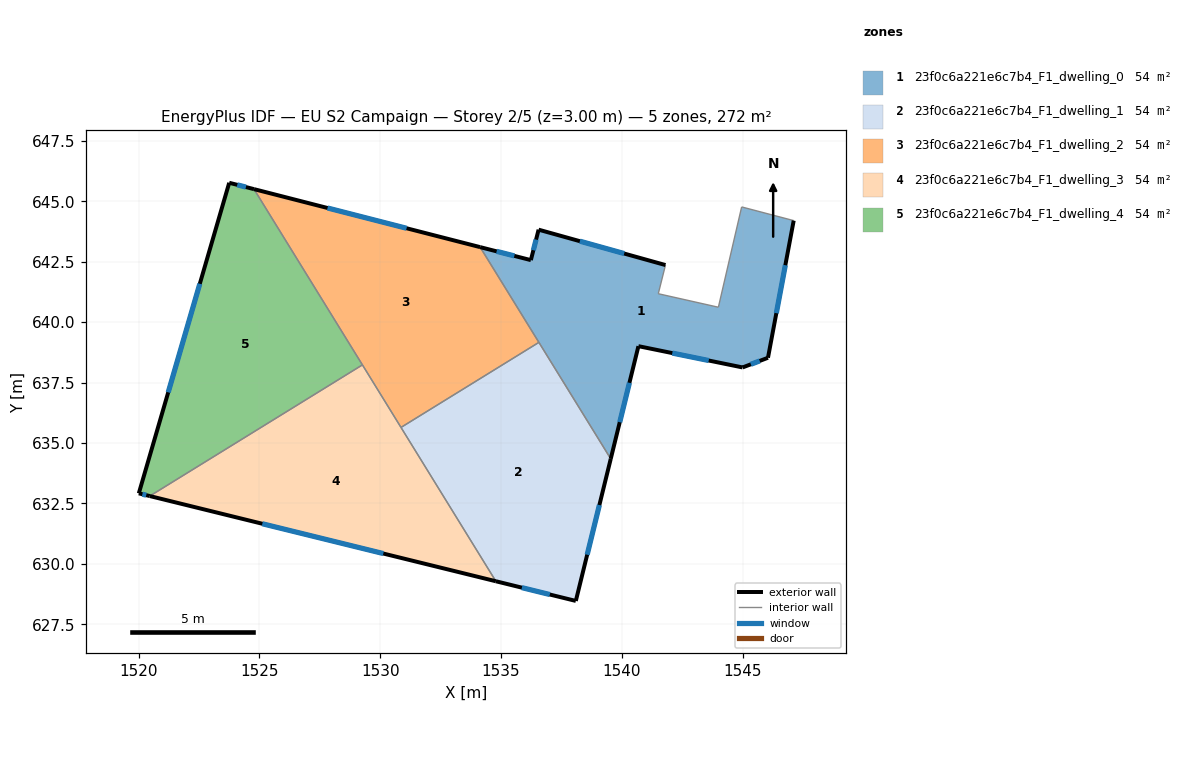
=== STOREY PLAN SPEC (per zone: floor XY polygon, exterior-wall plan segments, windows/doors) ===
zone 1: 23f0c6a221e6c7b4_F1_dwelling_0  (54.4 m²)
  floor: (1547.11, 644.20) (1546.04, 638.53) (1544.99, 638.13) (1540.68, 639.01) (1539.54, 634.35) (1534.13, 643.11) (1536.23, 642.57) (1536.55, 643.83) (1541.80, 642.36) (1541.51, 641.18) (1543.99, 640.62) (1544.95, 644.77)
  exterior wall: (1546.04, 638.53) – (1547.11, 644.20)  [5.8 m]
    window: (1546.39, 640.37) – (1546.76, 642.36)  [2.1 m²]
  exterior wall: (1544.99, 638.13) – (1546.04, 638.53)  [1.1 m]
    window: (1545.33, 638.26) – (1545.70, 638.40)  [0.4 m²]
  exterior wall: (1540.68, 639.01) – (1544.99, 638.13)  [4.4 m]
    window: (1542.08, 638.72) – (1543.59, 638.41)  [1.6 m²]
  exterior wall: (1539.54, 634.35) – (1540.68, 639.01)  [4.8 m]
    window: (1539.91, 635.86) – (1540.31, 637.49)  [1.8 m²]
  exterior wall: (1536.23, 642.57) – (1534.13, 643.11)  [2.2 m]
    window: (1535.55, 642.74) – (1534.82, 642.93)  [0.8 m²]
  exterior wall: (1536.55, 643.83) – (1536.23, 642.57)  [1.3 m]
    window: (1536.45, 643.42) – (1536.34, 642.98)  [0.5 m²]
  exterior wall: (1541.80, 642.36) – (1536.55, 643.83)  [5.4 m]
    window: (1540.09, 642.84) – (1538.26, 643.35)  [2.0 m²]
  interior walls: 6
zone 2: 23f0c6a221e6c7b4_F1_dwelling_1  (54.4 m²)
  floor: (1536.56, 639.16) (1539.54, 634.35) (1538.09, 628.47) (1534.79, 629.28) (1530.86, 635.64)
  exterior wall: (1538.09, 628.47) – (1539.54, 634.35)  [6.1 m]
    window: (1538.56, 630.38) – (1539.07, 632.43)  [2.2 m²]
  exterior wall: (1534.79, 629.28) – (1538.09, 628.47)  [3.4 m]
    window: (1535.86, 629.02) – (1537.02, 628.73)  [1.2 m²]
  interior walls: 3
zone 3: 23f0c6a221e6c7b4_F1_dwelling_2  (54.3 m²)
  floor: (1534.13, 643.11) (1536.56, 639.16) (1530.86, 635.64) (1524.78, 645.50)
  exterior wall: (1534.13, 643.11) – (1524.78, 645.50)  [9.7 m]
    window: (1531.09, 643.89) – (1527.82, 644.72)  [3.5 m²]
  interior walls: 4
zone 4: 23f0c6a221e6c7b4_F1_dwelling_3  (54.4 m²)
  floor: (1529.26, 638.23) (1534.79, 629.28) (1520.47, 632.81)
  exterior wall: (1520.47, 632.81) – (1534.79, 629.28)  [14.7 m]
    window: (1525.12, 631.66) – (1530.13, 630.43)  [5.4 m²]
  interior walls: 3
zone 5: 23f0c6a221e6c7b4_F1_dwelling_4  (54.4 m²)
  floor: (1524.78, 645.50) (1529.26, 638.23) (1520.47, 632.81) (1520.01, 632.92) (1523.75, 645.77)
  exterior wall: (1520.01, 632.92) – (1520.47, 632.81)  [0.5 m]
    window: (1520.16, 632.88) – (1520.32, 632.84)  [0.2 m²]
  exterior wall: (1523.75, 645.77) – (1520.01, 632.92)  [13.4 m]
    window: (1522.54, 641.59) – (1521.23, 637.10)  [4.9 m²]
  exterior wall: (1524.78, 645.50) – (1523.75, 645.77)  [1.1 m]
    window: (1524.44, 645.59) – (1524.09, 645.68)  [0.4 m²]
  interior walls: 2

=== DERIVED (storey summary) ===
Building: EU S2 Campaign
Storey: 2 of 5  (floor level z = 3.00 m)
Storey gross floor area: 271.8 m²
Zones on this storey: 5
  - 23f0c6a221e6c7b4_F1_dwelling_0: floor 54.4 m²; exterior wall 25.0 m (75.0 m²); 7 window(s) 9.2 m²; WWR 12.2%
  - 23f0c6a221e6c7b4_F1_dwelling_1: floor 54.4 m²; exterior wall 9.5 m (28.4 m²); 2 window(s) 3.5 m²; WWR 12.2%
  - 23f0c6a221e6c7b4_F1_dwelling_2: floor 54.3 m²; exterior wall 9.7 m (29.0 m²); 1 window(s) 3.5 m²; WWR 12.2%
  - 23f0c6a221e6c7b4_F1_dwelling_3: floor 54.4 m²; exterior wall 14.7 m (44.2 m²); 1 window(s) 5.4 m²; WWR 12.2%
  - 23f0c6a221e6c7b4_F1_dwelling_4: floor 54.4 m²; exterior wall 14.9 m (44.7 m²); 3 window(s) 5.5 m²; WWR 12.2%
Zone adjacency (shared interzone walls):
  - 23f0c6a221e6c7b4_F1_dwelling_0 ↔ 23f0c6a221e6c7b4_F1_dwelling_1
  - 23f0c6a221e6c7b4_F1_dwelling_0 ↔ 23f0c6a221e6c7b4_F1_dwelling_2
  - 23f0c6a221e6c7b4_F1_dwelling_1 ↔ 23f0c6a221e6c7b4_F1_dwelling_2
  - 23f0c6a221e6c7b4_F1_dwelling_1 ↔ 23f0c6a221e6c7b4_F1_dwelling_3
  - 23f0c6a221e6c7b4_F1_dwelling_2 ↔ 23f0c6a221e6c7b4_F1_dwelling_3
  - 23f0c6a221e6c7b4_F1_dwelling_2 ↔ 23f0c6a221e6c7b4_F1_dwelling_4
  - 23f0c6a221e6c7b4_F1_dwelling_3 ↔ 23f0c6a221e6c7b4_F1_dwelling_4